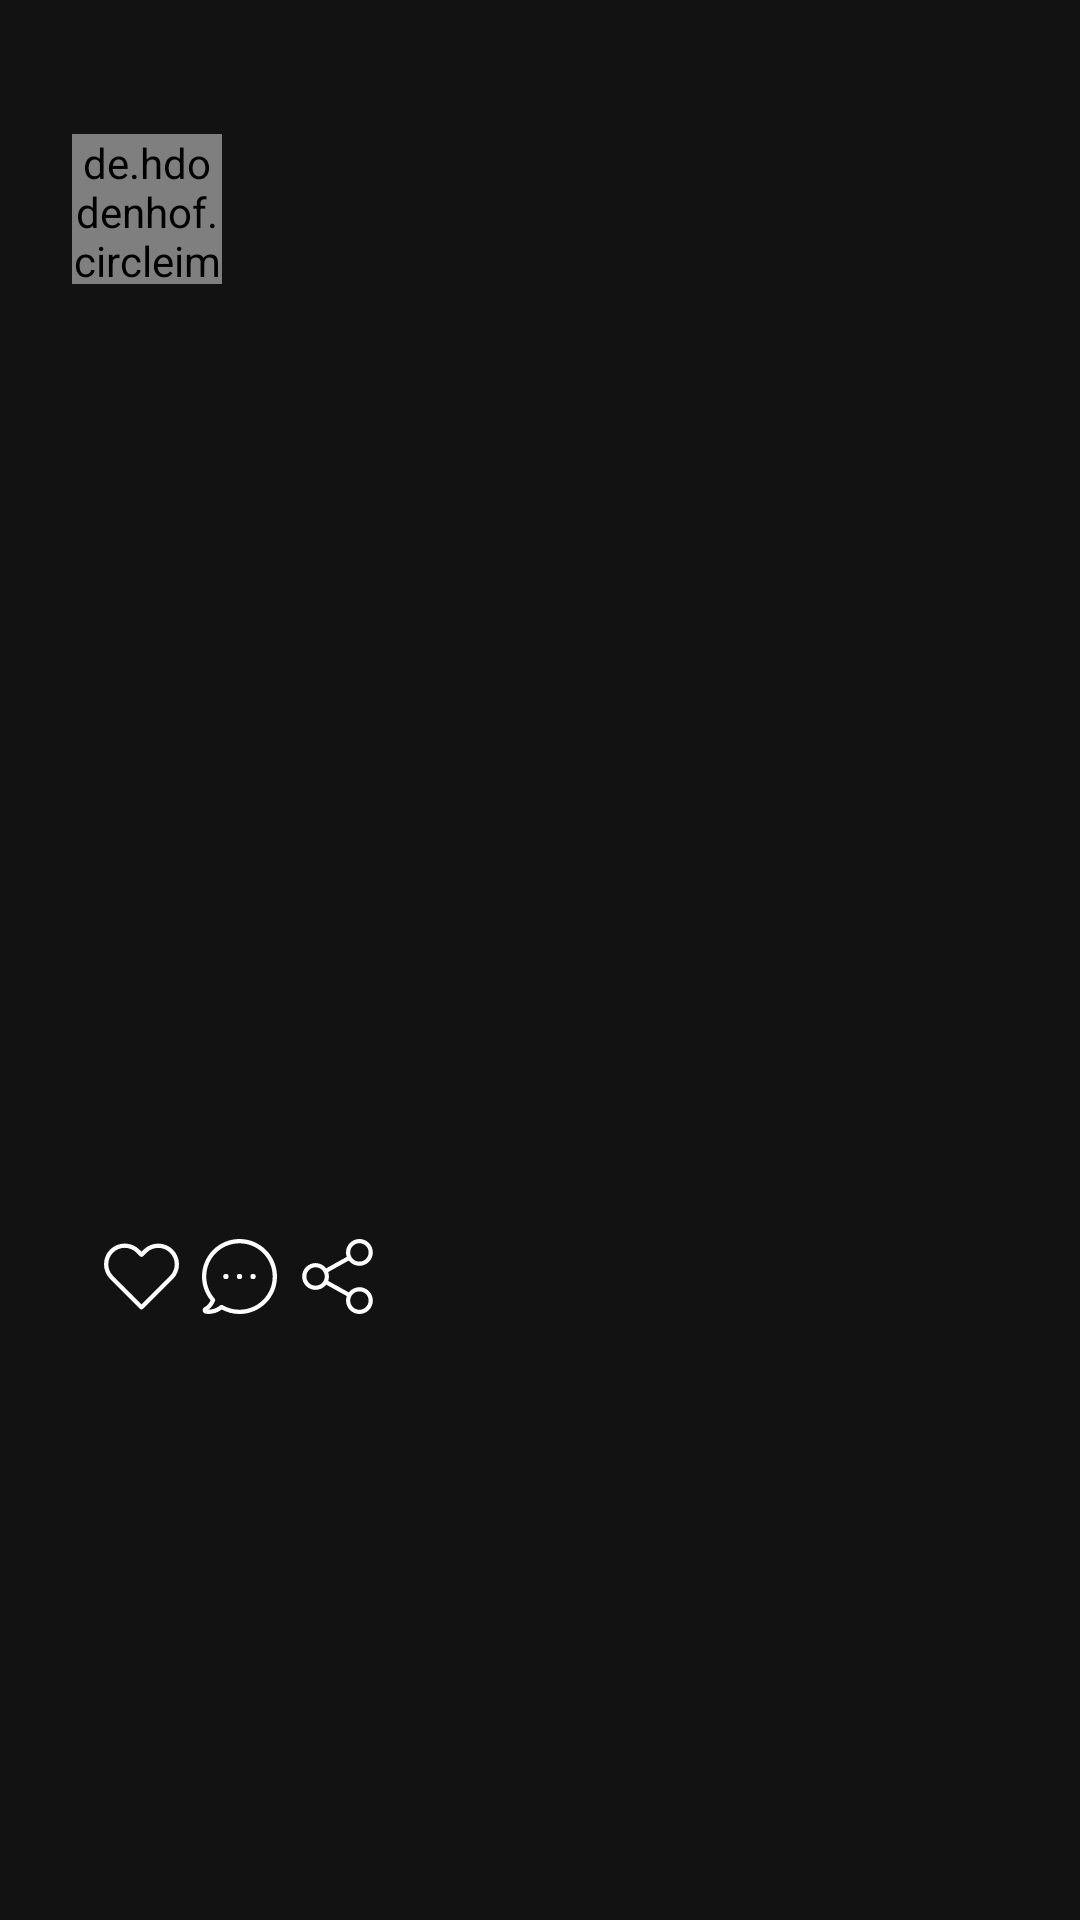

This screen was rendered from an Android layout file. Write that file and the resources it references.
<!-- AndroidManifest.xml: application theme Theme.RateMyCulture -->
<!-- res/layout/post_item.xml -->
<?xml version="1.0" encoding="utf-8"?>
<layout xmlns:android="http://schemas.android.com/apk/res/android"
    xmlns:app="http://schemas.android.com/apk/res-auto"
    xmlns:tools="http://schemas.android.com/tools">

    <data>
        <variable
            name="viewModel"
            type="com.example.ratemyculture.feature.main.post.PostFragmentVM" />
    </data>


    <androidx.constraintlayout.widget.ConstraintLayout
        android:layout_width="match_parent"
        android:layout_height="wrap_content">

        <de.hdodenhof.circleimageview.CircleImageView
            android:id="@+id/post_profile_image"
            android:layout_width="50dp"
            android:layout_height="50dp"
            android:layout_marginStart="24dp"
            app:layout_constraintBottom_toTopOf="@id/selectedPostImage"
            app:layout_constraintStart_toStartOf="parent"
            app:layout_constraintTop_toTopOf="parent"
            app:layout_constraintVertical_bias="0.32" />

        <androidx.appcompat.widget.AppCompatTextView
            android:id="@+id/postUsername"
            android:layout_width="wrap_content"
            android:layout_height="wrap_content"
            android:layout_marginEnd="100dp"
            app:layout_constraintBottom_toTopOf="@id/selectedPostImage"
            app:layout_constraintEnd_toStartOf="@id/postDate"
            app:layout_constraintStart_toEndOf="@id/post_profile_image"
            app:layout_constraintTop_toTopOf="parent"
            app:layout_constraintVertical_bias="0.493" />

        <androidx.appcompat.widget.AppCompatTextView
            android:id="@+id/postDate"
            android:layout_width="wrap_content"
            android:layout_height="wrap_content"
            app:layout_constraintBottom_toTopOf="@id/selectedPostImage"
            app:layout_constraintEnd_toEndOf="parent"
            app:layout_constraintStart_toEndOf="@id/postUsername"
            app:layout_constraintTop_toTopOf="parent" />


        <androidx.appcompat.widget.AppCompatImageView
            android:id="@+id/selectedPostImage"
            android:layout_width="100dp"
            android:layout_height="100dp"
            android:layout_marginVertical="100dp"
            app:layout_constraintBottom_toTopOf="@+id/postCaption"
            app:layout_constraintEnd_toEndOf="parent"
            app:layout_constraintStart_toStartOf="parent"
            app:layout_constraintTop_toTopOf="parent"
            tools:layout_editor_absoluteX="135dp"
            tools:layout_editor_absoluteY="109dp" />


        <androidx.appcompat.widget.AppCompatImageView
            android:id="@+id/like"
            android:layout_width="25dp"
            android:layout_height="25dp"
            android:src="@drawable/heart"
            app:layout_constraintBottom_toTopOf="@+id/postCaption"
            app:layout_constraintEnd_toEndOf="parent"
            app:layout_constraintHorizontal_bias="0.103"
            app:layout_constraintStart_toStartOf="parent"
            app:layout_constraintTop_toTopOf="parent"
            app:layout_constraintVertical_bias="0.91" />

        <androidx.appcompat.widget.AppCompatImageView
            android:id="@+id/comment"
            android:layout_width="25dp"
            android:layout_height="25dp"
            android:src="@drawable/comment"
            app:layout_constraintBottom_toTopOf="@+id/postCaption"
            app:layout_constraintEnd_toEndOf="parent"
            app:layout_constraintHorizontal_bias="0.028"
            app:layout_constraintStart_toEndOf="@id/like"
            app:layout_constraintTop_toTopOf="parent"
            app:layout_constraintVertical_bias="0.91" />

        <androidx.appcompat.widget.AppCompatImageView
            android:id="@+id/share"
            android:layout_width="25dp"
            android:layout_height="25dp"
            android:src="@drawable/share"
            app:layout_constraintBottom_toTopOf="@+id/postCaption"
            app:layout_constraintEnd_toEndOf="parent"
            app:layout_constraintHorizontal_bias="0.031"
            app:layout_constraintStart_toEndOf="@id/comment"
            app:layout_constraintTop_toTopOf="parent"
            app:layout_constraintVertical_bias="0.91" />

        <androidx.appcompat.widget.AppCompatTextView
            android:id="@+id/postCaption"
            android:layout_width="match_parent"
            android:layout_height="wrap_content"
            android:layout_marginStart="40dp"
            android:layout_marginBottom="50dp"
            android:gravity="start"
            android:textAlignment="viewStart"
            android:textSize="16sp"
            app:layout_constraintBottom_toBottomOf="parent"
            app:layout_constraintEnd_toEndOf="parent"
            app:layout_constraintStart_toStartOf="parent"
            app:layout_constraintTop_toBottomOf="@id/selectedPostImage"
            tools:text="caption" />
    </androidx.constraintlayout.widget.ConstraintLayout>
</layout>
<!-- resources referenced by this layout -->
<resources>
  <!-- drawable heart (drawable) -->
  <vector android:height="100dp" android:viewportHeight="471.7"
      android:viewportWidth="471.7" android:width="100dp" xmlns:android="http://schemas.android.com/apk/res/android">
      <path android:fillColor="#FFFFFF" android:pathData="M433.6,67c-24.7,-24.7 -57.4,-38.2 -92.3,-38.2s-67.7,13.6 -92.4,38.3l-12.9,12.9l-13.1,-13.1c-24.7,-24.7 -57.6,-38.4 -92.5,-38.4c-34.8,0 -67.6,13.6 -92.2,38.2c-24.7,24.7 -38.3,57.5 -38.2,92.4c0,34.9 13.7,67.6 38.4,92.3l187.8,187.8c2.6,2.6 6.1,4 9.5,4c3.4,0 6.9,-1.3 9.5,-3.9l188.2,-187.5c24.7,-24.7 38.3,-57.5 38.3,-92.4C471.8,124.5 458.3,91.7 433.6,67zM414.4,232.7l-178.7,178l-178.3,-178.3c-19.6,-19.6 -30.4,-45.6 -30.4,-73.3s10.7,-53.7 30.3,-73.2c19.5,-19.5 45.5,-30.3 73.1,-30.3c27.7,0 53.8,10.8 73.4,30.4l22.6,22.6c5.3,5.3 13.8,5.3 19.1,0l22.4,-22.4c19.6,-19.6 45.7,-30.4 73.3,-30.4c27.6,0 53.6,10.8 73.2,30.3c19.6,19.6 30.3,45.6 30.3,73.3C444.8,187.1 434,213.1 414.4,232.7z"/>
  </vector>
  <!-- drawable share (drawable) -->
  <vector android:height="100dp" android:viewportHeight="481.6"
      android:viewportWidth="481.6" android:width="100dp" xmlns:android="http://schemas.android.com/apk/res/android">
      <path android:fillColor="#FFFFFF" android:pathData="M381.6,309.4c-27.7,0 -52.4,13.2 -68.2,33.6l-132.3,-73.9c3.1,-8.9 4.8,-18.5 4.8,-28.4c0,-10 -1.7,-19.5 -4.9,-28.5l132.2,-73.8c15.7,20.5 40.5,33.8 68.3,33.8c47.4,0 86.1,-38.6 86.1,-86.1S429,0 381.5,0s-86.1,38.6 -86.1,86.1c0,10 1.7,19.6 4.9,28.5l-132.1,73.8c-15.7,-20.6 -40.5,-33.8 -68.3,-33.8c-47.4,0 -86.1,38.6 -86.1,86.1s38.7,86.1 86.2,86.1c27.8,0 52.6,-13.3 68.4,-33.9l132.2,73.9c-3.2,9 -5,18.7 -5,28.7c0,47.4 38.6,86.1 86.1,86.1s86.1,-38.6 86.1,-86.1S429.1,309.4 381.6,309.4zM381.6,27.1c32.6,0 59.1,26.5 59.1,59.1s-26.5,59.1 -59.1,59.1s-59.1,-26.5 -59.1,-59.1S349.1,27.1 381.6,27.1zM100,299.8c-32.6,0 -59.1,-26.5 -59.1,-59.1s26.5,-59.1 59.1,-59.1s59.1,26.5 59.1,59.1S132.5,299.8 100,299.8zM381.6,454.5c-32.6,0 -59.1,-26.5 -59.1,-59.1c0,-32.6 26.5,-59.1 59.1,-59.1s59.1,26.5 59.1,59.1C440.7,428 414.2,454.5 381.6,454.5z"/>
  </vector>
  <style name="Theme.RateMyCulture" parent="Theme.MaterialComponents">
          <item name="colorPrimary">@color/white</item>
          <item name="colorPrimaryVariant">@color/purple_700</item>
          <item name="colorOnPrimary">@color/white</item>
          <item name="colorSecondary">@color/teal_200</item>
          <item name="colorSecondaryVariant">@color/teal_700</item>
          <item name="colorOnSecondary">@color/black</item>
          <item name="android:statusBarColor">?attr/colorPrimaryVariant</item>
      </style>
  <color name="white">#FFFFFFFF</color>
  <color name="purple_700">#FF3700B3</color>
  <color name="teal_200">#FF03DAC5</color>
  <color name="teal_700">#FF018786</color>
  <color name="black">#FF000000</color>
</resources>
